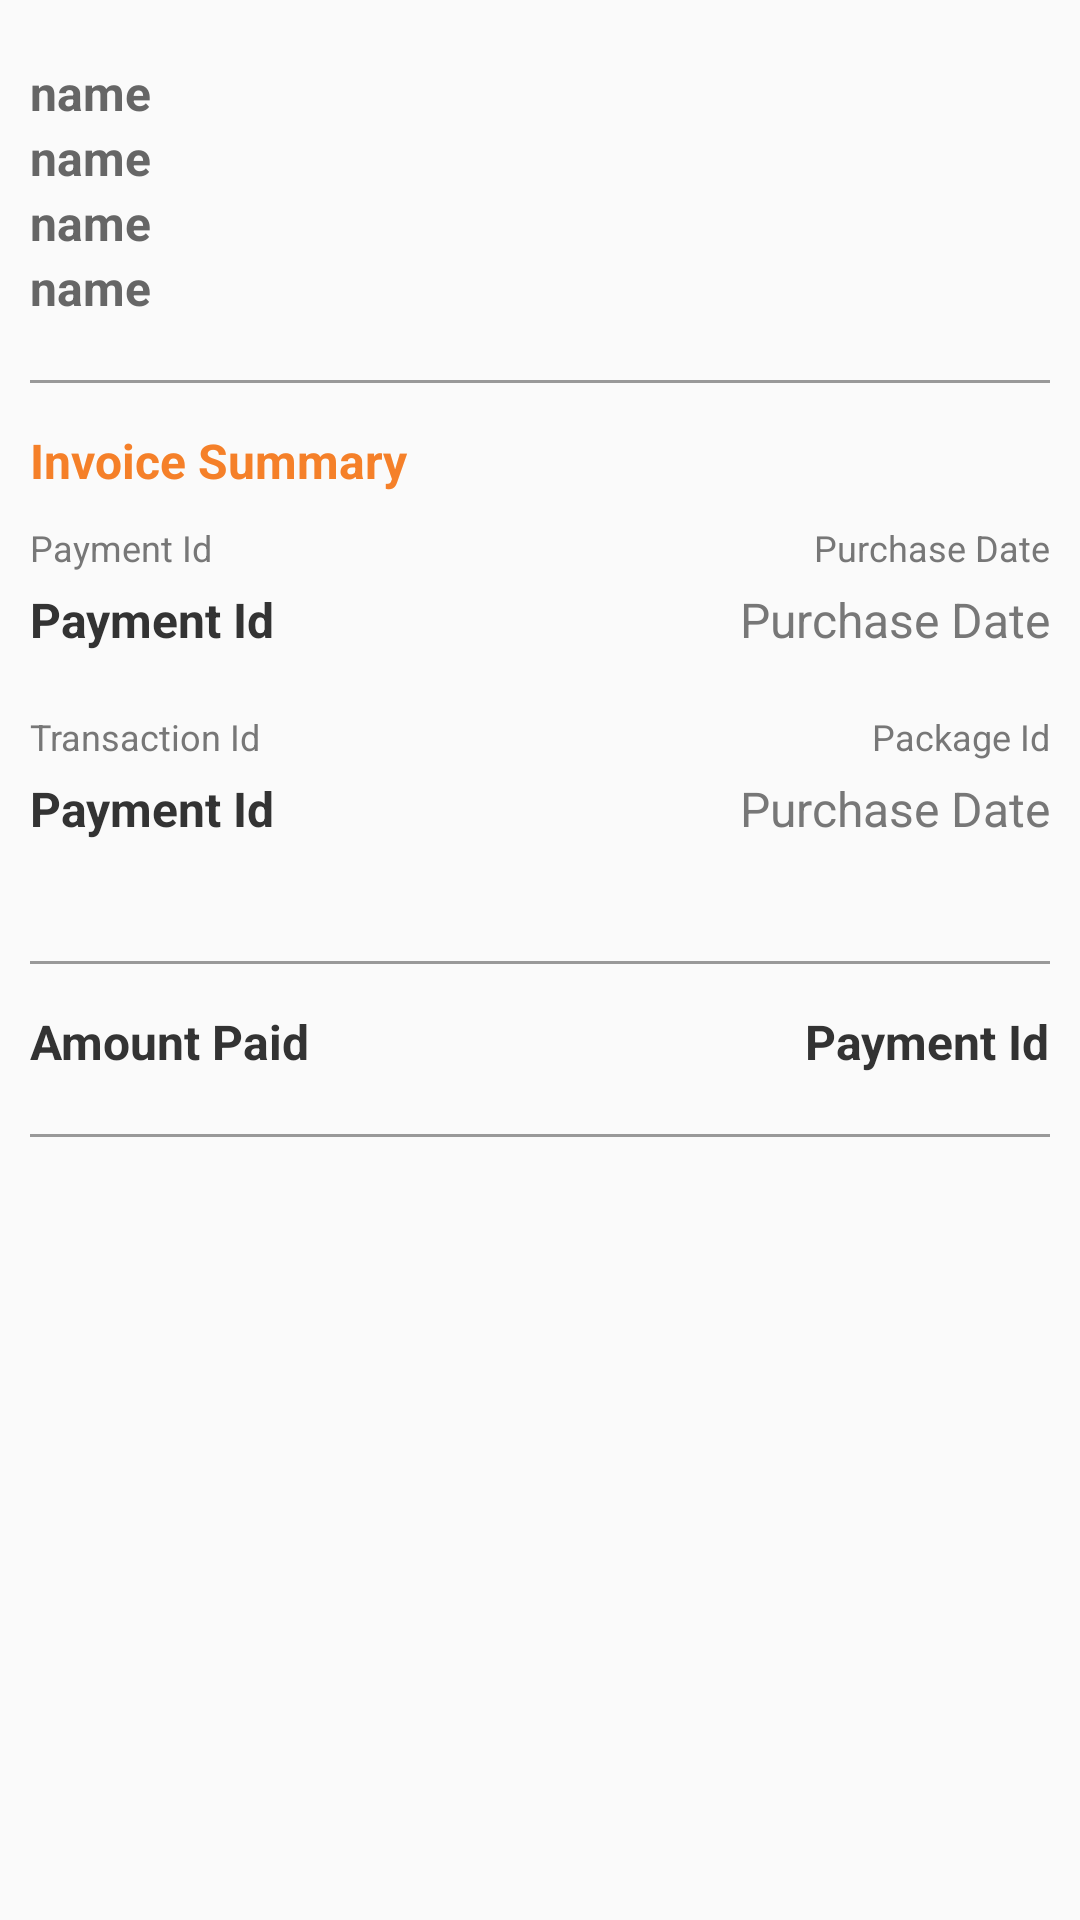

Produce the Android XML layout that renders to this screen, including the resource entries it uses.
<!-- AndroidManifest.xml: application theme AppTheme -->
<!-- res/layout/fragment_transcation_details.xml -->
<?xml version="1.0" encoding="utf-8"?>
<LinearLayout xmlns:android="http://schemas.android.com/apk/res/android"
    xmlns:tools="http://schemas.android.com/tools"
    android:layout_width="match_parent"
    android:layout_height="match_parent"
    android:orientation="vertical"
    tools:context=".Fragments.TranscationDetails">



    <ScrollView
        android:layout_width="match_parent"
        android:layout_height="match_parent">
    <LinearLayout
        android:layout_width="match_parent"
        android:layout_height="match_parent"
        android:layout_margin="10dp"
        android:orientation="vertical">



        <TextView
            android:id="@+id/name"
            android:layout_width="wrap_content"
            android:layout_height="wrap_content"
            android:text="name"
            android:layout_marginTop="10dp"
            android:textColor="#666"
            android:textStyle="bold"
            android:textSize="16dp"/>

        <TextView
            android:id="@+id/mobileNo"
            android:layout_width="wrap_content"
            android:layout_height="wrap_content"
            android:text="name"
            android:textColor="#666"
            android:textStyle="bold"
            android:textSize="16dp"/>

        <TextView
            android:id="@+id/kittyName"
            android:layout_width="wrap_content"
            android:layout_height="wrap_content"
            android:text="name"
            android:textColor="#666"
            android:textStyle="bold"
            android:textSize="16dp"/>

        <TextView
            android:id="@+id/packName"
            android:layout_width="wrap_content"
            android:layout_height="wrap_content"
            android:text="name"
            android:textColor="#666"
            android:textStyle="bold"
            android:textSize="16dp"/>



        <View
            android:layout_width="match_parent"
            android:layout_height="1dp"
            android:layout_marginTop="20dp"
            android:background="#999">

        </View>



        <TextView
            android:layout_width="wrap_content"
            android:layout_height="wrap_content"
            android:text="Invoice Summary"
            android:layout_marginTop="15dp"
            android:textColor="@color/orange"
            android:textStyle="bold"
            android:textSize="16dp"/>


        <RelativeLayout
            android:layout_width="match_parent"
            android:layout_height="wrap_content">


            <TextView
                android:layout_width="wrap_content"
                android:layout_height="wrap_content"
                android:text="Payment Id"
                android:layout_marginTop="10dp"
                android:textColor="#777"
                android:layout_alignParentLeft="true"
                android:textSize="12dp"/>


            <TextView
                android:layout_width="wrap_content"
                android:layout_height="wrap_content"
                android:text="Purchase Date"
                android:layout_marginTop="10dp"
                android:textColor="#777"
                android:layout_alignParentRight="true"
                android:textSize="12dp"/>


        </RelativeLayout>

        <RelativeLayout
            android:layout_width="match_parent"
            android:layout_height="wrap_content">


            <TextView
                android:id="@+id/orderNo"
                android:layout_width="wrap_content"
                android:layout_height="wrap_content"
                android:text="Payment Id"
                android:layout_marginTop="5dp"
                android:textColor="#333"
                android:textStyle="bold"
                android:layout_alignParentLeft="true"
                android:textSize="16dp"/>


            <TextView
                android:id="@+id/date"
                android:layout_width="wrap_content"
                android:layout_height="wrap_content"
                android:text="Purchase Date"
                android:layout_marginTop="5dp"
                android:textColor="#777"
                android:layout_alignParentRight="true"
                android:textSize="16dp"/>


        </RelativeLayout>



        <RelativeLayout
            android:layout_width="match_parent"
            android:layout_height="wrap_content"
            android:layout_marginTop="10dp">


            <TextView
                android:layout_width="wrap_content"
                android:layout_height="wrap_content"
                android:text="Transaction Id"
                android:layout_marginTop="10dp"
                android:textColor="#777"
                android:layout_alignParentLeft="true"
                android:textSize="12dp"/>


            <TextView
                android:layout_width="wrap_content"
                android:layout_height="wrap_content"
                android:text="Package Id"
                android:layout_marginTop="10dp"
                android:textColor="#777"
                android:layout_alignParentRight="true"
                android:textSize="12dp"/>


        </RelativeLayout>

        <RelativeLayout
            android:layout_width="match_parent"
            android:layout_height="wrap_content">


            <TextView
                android:id="@+id/txnNo"
                android:layout_width="wrap_content"
                android:layout_height="wrap_content"
                android:text="Payment Id"
                android:layout_marginTop="5dp"
                android:textColor="#333"
                android:textStyle="bold"
                android:layout_alignParentLeft="true"
                android:textSize="16dp"/>


            <TextView
                android:id="@+id/PackId"
                android:layout_width="wrap_content"
                android:layout_height="wrap_content"
                android:text="Purchase Date"
                android:layout_marginTop="5dp"
                android:textColor="#777"
                android:layout_alignParentRight="true"
                android:textSize="16dp"/>


        </RelativeLayout>


        <View
            android:layout_width="match_parent"
            android:layout_height="1dp"
            android:layout_marginTop="40dp"
            android:background="#999">

        </View>


        <RelativeLayout
            android:layout_width="match_parent"
            android:layout_height="wrap_content"
            android:layout_marginTop="10dp">


            <TextView

                android:layout_width="wrap_content"
                android:layout_height="wrap_content"
                android:text="Amount Paid"
                android:layout_marginTop="5dp"
                android:textColor="#333"
                android:textStyle="bold"
                android:layout_alignParentLeft="true"
                android:textSize="16dp"/>


            <TextView
                android:id="@+id/amount"
                android:layout_width="wrap_content"
                android:layout_height="wrap_content"
                android:text="Payment Id"
                android:layout_marginTop="5dp"
                android:textColor="#333"
                android:textStyle="bold"
                android:layout_alignParentRight="true"
                android:textSize="16dp"/>


        </RelativeLayout>


        <View
            android:layout_width="match_parent"
            android:layout_height="1dp"
            android:layout_marginTop="20dp"
            android:background="#999">

        </View>

    </LinearLayout>
    </ScrollView>


</LinearLayout>
<!-- resources referenced by this layout -->
<resources>
  <color name="orange">#F58029</color>
  <style name="AppTheme" parent="Theme.AppCompat.Light.NoActionBar">
          
          <item name="colorPrimary">@color/colorPrimary</item>
          <item name="colorPrimaryDark">@color/colorPrimaryDark</item>
          <item name="colorAccent">@color/colorAccent</item>
      </style>
  <color name="colorPrimary">#F58029</color>
  <color name="colorPrimaryDark">#F58029</color>
  <color name="colorAccent">#F58029</color>
</resources>
